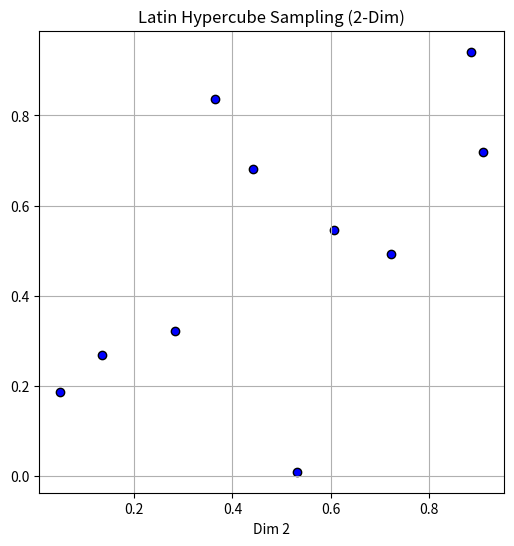

Here is the Python script that generated this plot:
#!/usr/bin/env python

import numpy as np
import matplotlib.pyplot as plt


def latin_hypercube_sampling(n_samples, n_dim):
    """
    Latin Hypercube Samplingを実施する関数

    Parameters:
        n_samples (int): サンプル数
        n_dim (int): 次元数

    Returns:
        samples (numpy.ndarray): (n_samples x n_dim)のサンプル行列

    Explanations:
        各次元の値域を同じ大きさの区間に分割し、各区間から1点ずつ
        サンプリングする。サンプル数をNとすると、各次元の値域[0, 1]
        を以下の様にN個の区間に分割する
        [0, 1/N), [1/N, 2/N), cdots, [(N-1)/N, 1)
        次に、各次元について以下の手順を実施する
        1. ランダムな順列を生成
            各次元jに対して、1からNまでの整数のランダムな順列pi_jを
            生成する。これにより、各区間が1度だけ利用されるように
            割り当てが行われる
        2. 各区間内でのランダムサンプリング
            各サンプルiに対して、次元jの値は、ランダムなオフセットを
            持ってその区間内から選ばれる。すなわち、サンプルiの次元j
            に対する値x_{ij}は、以下の様に計算される
            x_{ij} = frac{pi_{j}(i) - qsi_{ij}}{N} 但し、qsi_{ij} ~ uniform(0, 1)
            ここで、pi_j(i)は次元jにおけるi番目の順列の値
            qsi_{ij}は区間内のランダムなオフセット(0~1の一様乱数)
    """

    samples = np.zeros((n_samples, n_dim))
    # 各次元毎に処理を行う
    for j in range(n_dim):
        # 1からn_samplesまでのランダムな順列を生成
        perm = np.random.permutation(n_samples)
        # 各区間内でランダムな値を加える
        samples[:, j] = (perm + np.random.uniform(size=n_samples)) / n_samples

    return samples


# サンプル数と次元数の設定
n_samples = 10  # 例として50点を生成
n_dim = 2  # 2次元の場合

# Latin Hypercube Samplingの実行
samples = latin_hypercube_sampling(n_samples, n_dim)
print("生成されたサンプル:")
print(samples)

# 生成されたサンプルをプロット
plt.figure(figsize=(6, 6))
plt.scatter(samples[:, 0], samples[:, 1], c="blue", edgecolors="k")
plt.title("Latin Hypercube Sampling (2-Dim)")
plt.xlabel("Dim 1")
plt.xlabel("Dim 2")
plt.grid(True)
plt.show()
